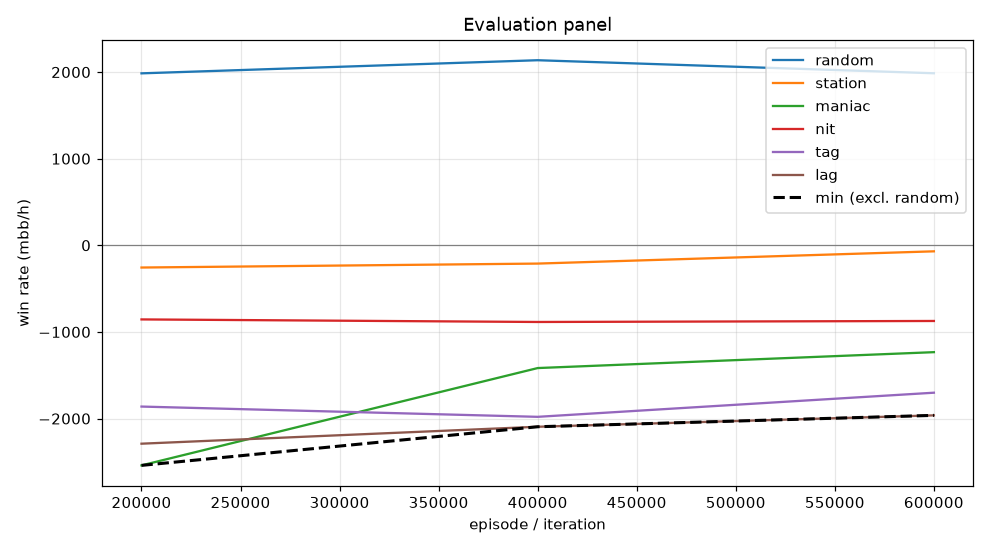

The file beside this chart, header and first rows:
episode, min, mean, random_mean, random_se, station_mean, station_se, maniac_mean, maniac_se, nit_mean, nit_se, tag_mean, tag_se, lag_mean, lag_se, act_call, act_raise, act_fold, act_check
199999, -2540, -1561, 1985, 107.6, -256.5, 58.76, -2540, 302.6, -855.5, 130, -1862, 155.8, -2290, 182.8, 0.1484, 0.6331, 0.03493, 0.1836
399999, -2094, -1318, 2136, 115.2, -211.0, 58.82, -1417, 286.7, -885.0, 133.8, -1980, 166.2, -2094, 187, 0.1621, 0.6669, 0.01919, 0.1518
599999, -1963, -1168, 1986, 106.1, -69.5, 67.13, -1234, 291.5, -873.5, 125.2, -1702, 158.9, -1963, 176, 0.1741, 0.6167, 0.03577, 0.1735
